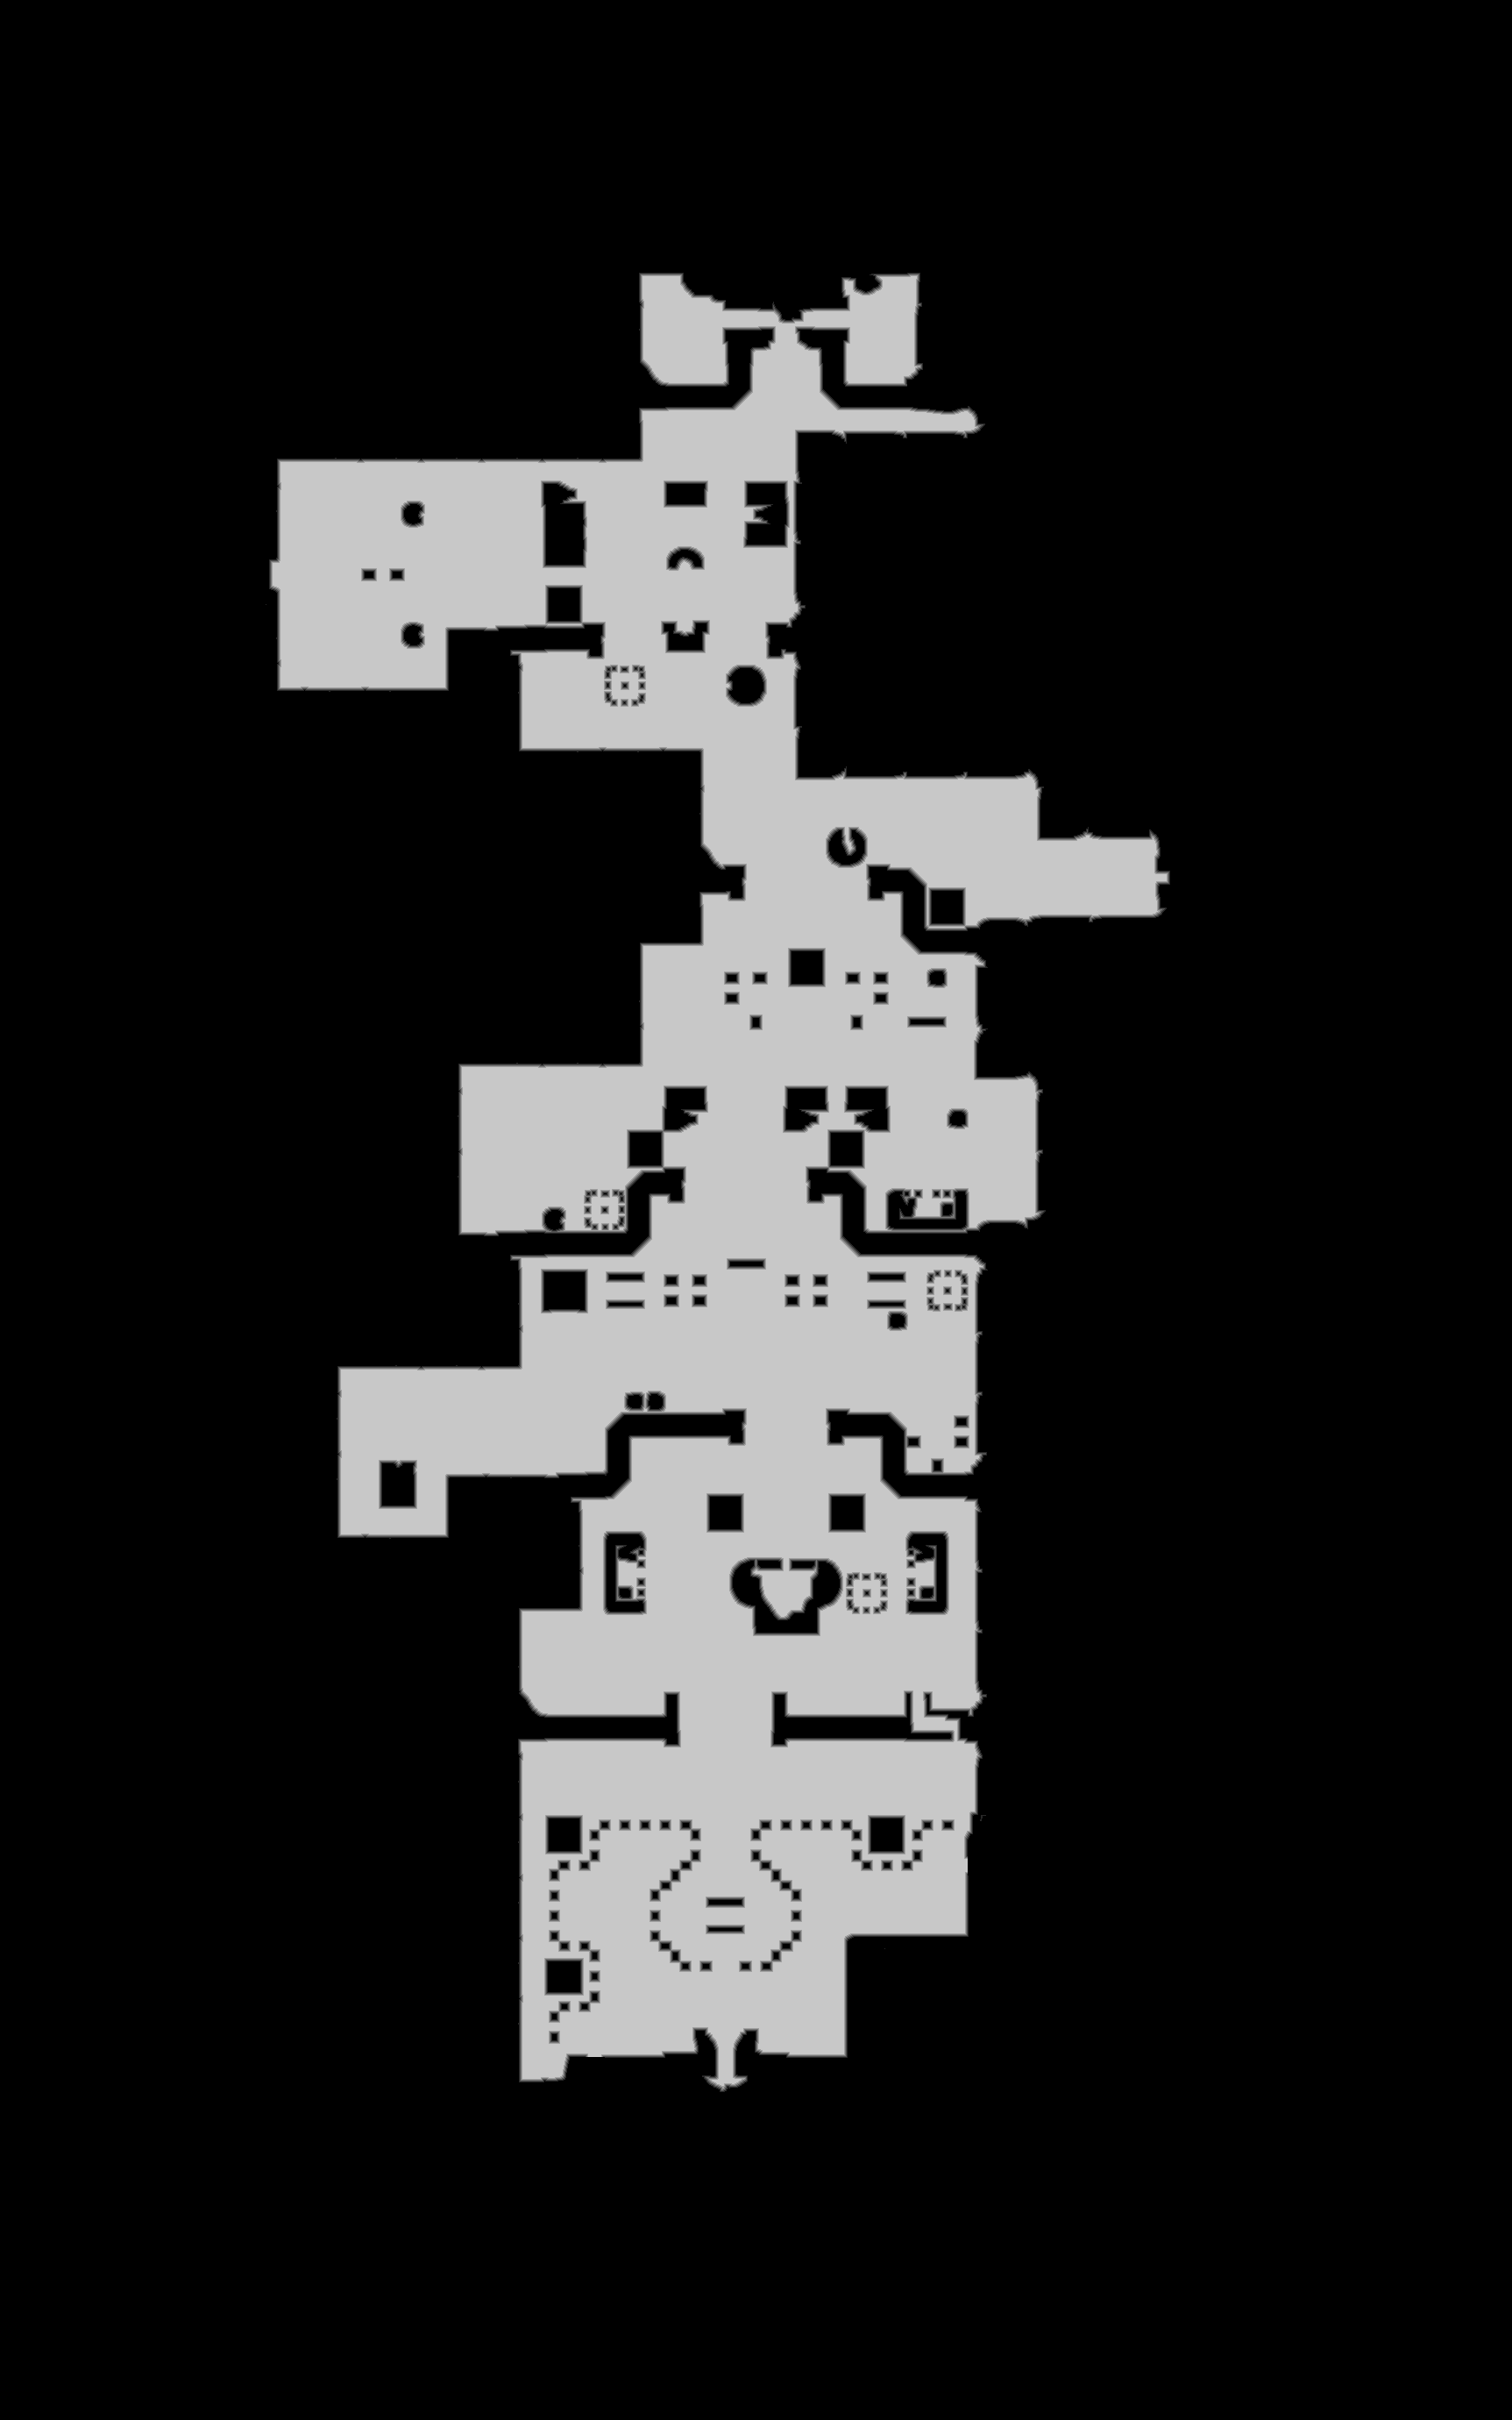

Source data for this figure (header and first rows):
source	tdt_hull melee
truth	truth_32818427448.tsv
width	1725
height	2760
nibble	0	3862409
nibble	1	24948
nibble	2	26321
nibble	3	27297
nibble	4	27643
nibble	5	792382
